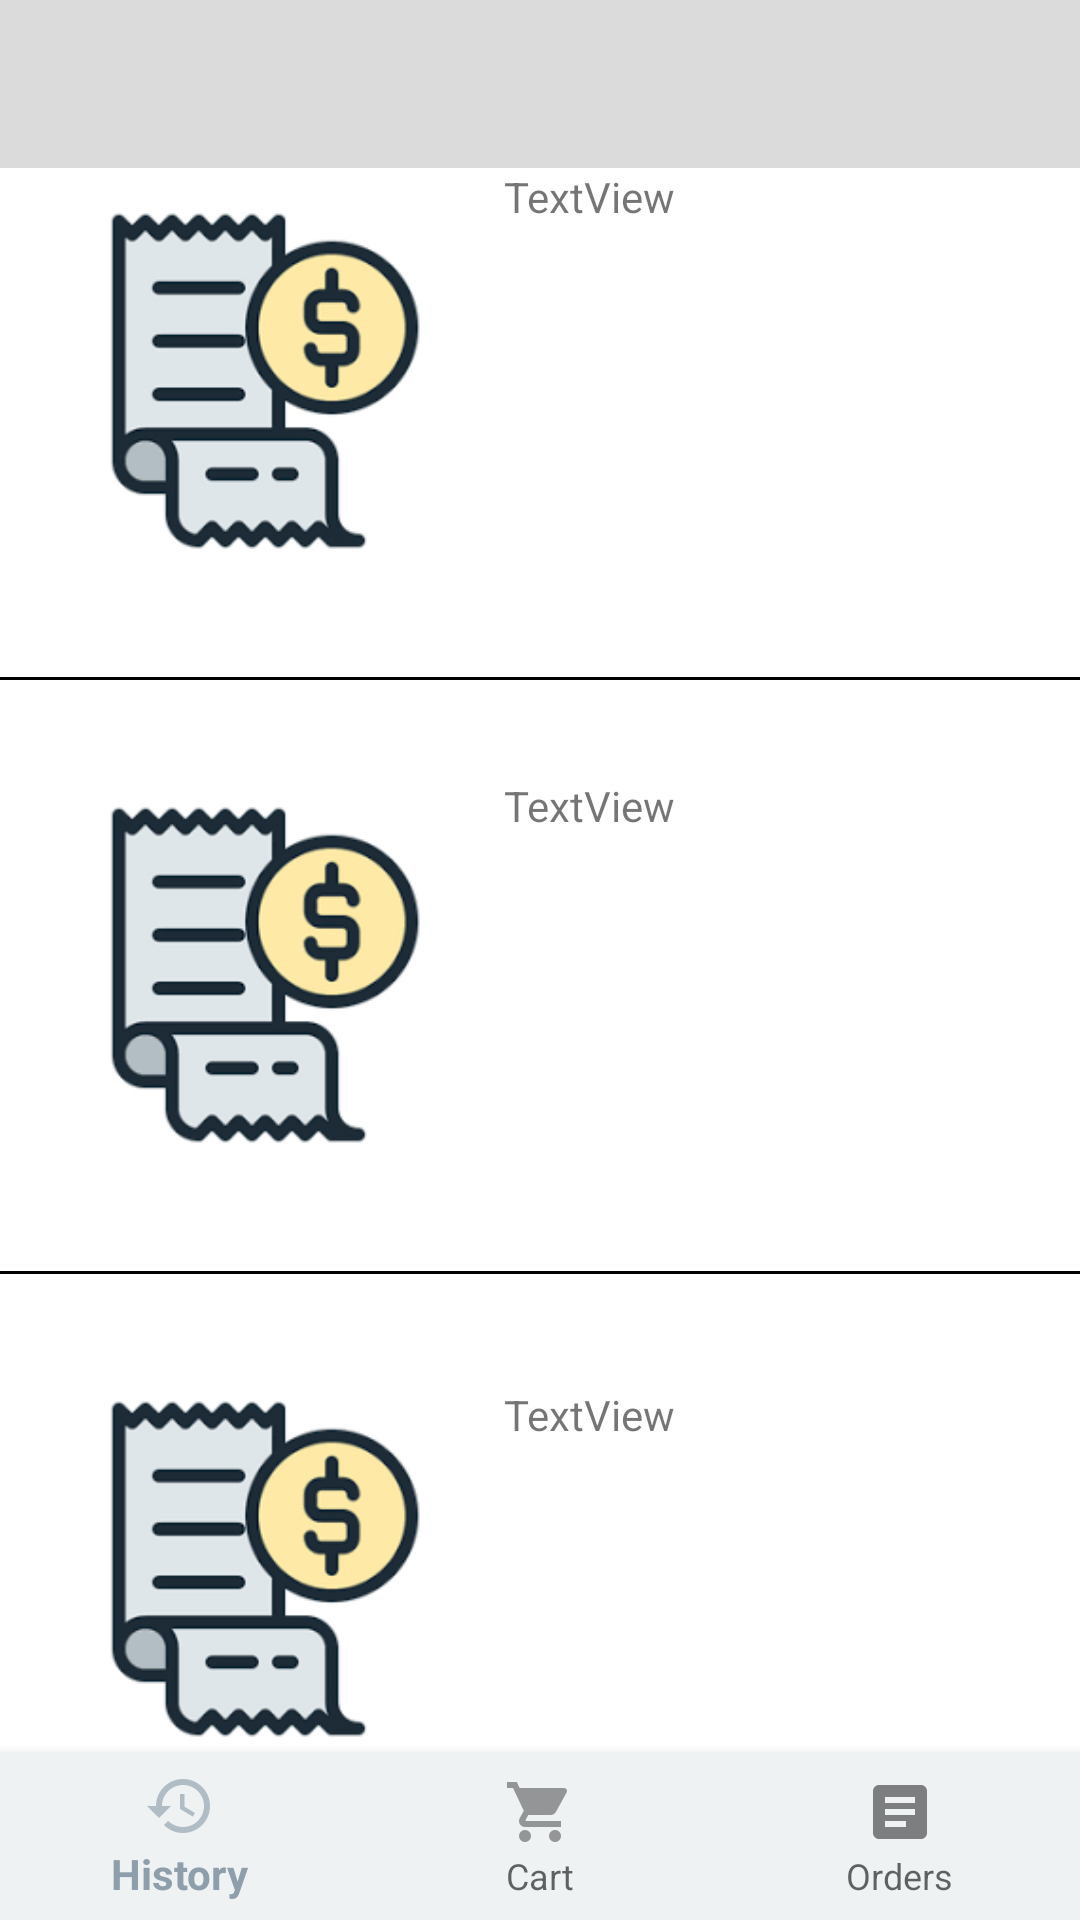

Write the Android layout XML for this screen, with the resource values it uses.
<!-- AndroidManifest.xml: application theme Theme.P4F_Project -->
<!-- res/layout/staff_mainscreen.xml -->
<?xml version="1.0" encoding="utf-8"?>
<RelativeLayout xmlns:android="http://schemas.android.com/apk/res/android"
                android:layout_width="match_parent"
                android:layout_height="match_parent" xmlns:tools="http://schemas.android.com/tools"
                xmlns:app="http://schemas.android.com/apk/res-auto"
                tools:context=".MainPage">

    <androidx.drawerlayout.widget.DrawerLayout
            android:layout_width="match_parent"
            android:layout_height="match_parent"
            android:fitsSystemWindows="true"
            android:id="@+id/mainpage_layout">
        <LinearLayout
                android:layout_width="match_parent"
                android:layout_height="match_parent"
                android:orientation="vertical">
            <androidx.appcompat.widget.Toolbar
                    android:layout_width="match_parent"
                    android:layout_height="?actionBarSize"
                    android:background="#DBDBDB"
                    android:id="@+id/toolbar"/>
            <ScrollView
                    android:layout_width="match_parent"
                    android:layout_height="match_parent">
                <androidx.constraintlayout.widget.ConstraintLayout
                        android:layout_width="match_parent"
                        android:layout_height="match_parent"
                        android:background="@color/white">
                    <View android:layout_width="match_parent" android:layout_height="1dp"
                          android:background="@color/black"
                          app:layout_constraintStart_toStartOf="parent"
                          app:layout_constraintEnd_toEndOf="parent"
                          android:id="@+id/view7" app:layout_constraintHorizontal_bias="0.0"
                          app:layout_constraintTop_toBottomOf="@+id/item2" app:layout_constraintBottom_toTopOf="@+id/item3"/>
                    <ImageView
                            android:layout_width="168dp"
                            android:layout_height="142dp" app:srcCompat="@drawable/bill_image"
                            android:id="@+id/item3"
                            app:layout_constraintStart_toStartOf="parent"
                            app:layout_constraintEnd_toEndOf="parent"
                            app:layout_constraintHorizontal_bias="0.0"
                            app:layout_constraintTop_toBottomOf="@+id/item2"
                            android:layout_marginTop="56dp"/>
                    <TextView
                            android:text="TextView"
                            android:layout_width="141dp"
                            android:layout_height="91dp" android:id="@+id/textView12"
                            app:layout_constraintEnd_toEndOf="parent"
                            app:layout_constraintStart_toEndOf="@+id/item3"
                            app:layout_constraintHorizontal_bias="0.0"
                            app:layout_constraintTop_toBottomOf="@+id/des_item2" android:layout_marginTop="112dp"/>
                    <ImageView
                            android:layout_width="168dp"
                            android:layout_height="142dp"
                            app:srcCompat="@drawable/bill_image"
                            android:id="@+id/item1"
                            app:layout_constraintStart_toStartOf="parent"
                            app:layout_constraintEnd_toEndOf="parent"
                            app:layout_constraintHorizontal_bias="0.0"
                            app:layout_constraintTop_toTopOf="parent"/>

                    <View android:layout_width="match_parent" android:layout_height="1dp"
                          android:background="@color/black"
                          app:layout_constraintStart_toStartOf="parent"
                          app:layout_constraintEnd_toEndOf="parent"
                          app:layout_constraintTop_toBottomOf="@+id/item1"
                          app:layout_constraintBottom_toTopOf="@+id/item2"
                          android:id="@+id/view6"/>
                    <ImageView
                            android:layout_width="168dp"
                            android:layout_height="142dp"
                            app:srcCompat="@drawable/bill_image"
                            android:id="@+id/item2"
                            app:layout_constraintStart_toStartOf="parent"
                            app:layout_constraintEnd_toEndOf="parent"
                            app:layout_constraintHorizontal_bias="0.0"
                            app:layout_constraintTop_toBottomOf="@+id/item1" android:layout_marginTop="56dp"/>
                    <TextView
                            android:text="TextView"
                            android:layout_width="141dp"
                            android:layout_height="91dp" android:id="@+id/des_item1"
                            app:layout_constraintStart_toEndOf="@+id/item1"
                            app:layout_constraintEnd_toEndOf="parent"
                            app:layout_constraintHorizontal_bias="0.0" app:layout_constraintTop_toTopOf="parent"/>
                    <TextView
                            android:text="TextView"
                            android:layout_width="141dp"
                            android:layout_height="91dp" android:id="@+id/des_item2"
                            app:layout_constraintEnd_toEndOf="parent"
                            app:layout_constraintStart_toEndOf="@+id/item2"
                            app:layout_constraintHorizontal_bias="0.0"
                            app:layout_constraintTop_toBottomOf="@+id/des_item1" android:layout_marginTop="112dp"/>

                </androidx.constraintlayout.widget.ConstraintLayout>

            </ScrollView>
        </LinearLayout>
        <com.google.android.material.navigation.NavigationView
                android:layout_width="match_parent"
                android:layout_height="match_parent"
                android:layout_gravity="start"
                android:fitsSystemWindows="true"
                android:id="@+id/navigationView"
                app:headerLayout="@layout/header"
                app:menu="@menu/main_menu">
        </com.google.android.material.navigation.NavigationView>

    </androidx.drawerlayout.widget.DrawerLayout>
    <com.google.android.material.bottomnavigation.BottomNavigationView
            android:layout_width="match_parent"
            android:layout_height="wrap_content"
            android:layout_alignParentBottom="true"
            android:id="@+id/bottomNavigation"
            app:menu="@menu/bottom_menu_nav"
            android:background="@color/light_white"
    />
</RelativeLayout>
<!-- res/layout/header.xml (included above) -->
<?xml version="1.0" encoding="utf-8"?>
<androidx.constraintlayout.widget.ConstraintLayout
        xmlns:android="http://schemas.android.com/apk/res/android"
        xmlns:app="http://schemas.android.com/apk/res-auto"
        xmlns:tools="http://schemas.android.com/tools"
        android:layout_width="match_parent"
        android:layout_height="match_parent">

    <LinearLayout android:layout_width="match_parent"
                  android:layout_height="200dp"
                  android:orientation="vertical"
                  android:background="@drawable/header_bground"
                  app:layout_constraintStart_toStartOf="parent"
                  app:layout_constraintTop_toTopOf="parent"
                  app:layout_constraintEnd_toEndOf="parent">


        <TextView android:layout_width="wrap_content"
                  android:layout_height="92dp"
                  android:text="Welcome to\nPray for food"
                  android:textSize="20dp"
                  android:layout_marginLeft="0dp"
                  android:textColor="@color/white"
                  android:fontFamily="@font/crafty_girls"/>
        <TextView android:layout_width="wrap_content"
                  android:layout_height="wrap_content"
                  android:text="Let us be your choice !"
                  android:textSize="15dp"
                  android:layout_marginLeft="0dp"
                  android:textStyle="bold"
                  android:textColor="@color/white"
                  android:fontFamily="@font/crafty_girls"/>
    </LinearLayout>
</androidx.constraintlayout.widget.ConstraintLayout>
<!-- resources referenced by this layout -->
<resources>
  <color name="black">#FF000000</color>
  <color name="light_white">#eef2f3</color>
  <color name="white">#FFFFFFFF</color>
  <!-- drawable bill_image: png bitmap (drawable, 6032 bytes) -->
  <style name="Theme.P4F_Project" parent="Theme.AppCompat.Light.NoActionBar">
          
          <item name="colorPrimary">@color/white_blue</item>
          <item name="colorPrimaryVariant">@color/white_blue</item>
          <item name="colorOnPrimary">@color/white</item>
          
          <item name="colorSecondary">@color/teal_200</item>
          <item name="colorSecondaryVariant">@color/teal_700</item>
          <item name="colorOnSecondary">@color/black</item>
          
          <item name="android:statusBarColor" tools:targetApi="l">?attr/colorPrimaryVariant</item>
          
      </style>
  <color name="white_blue">#8e9eab</color>
  <color name="teal_200">#FF03DAC5</color>
  <color name="teal_700">#FF018786</color>
</resources>
